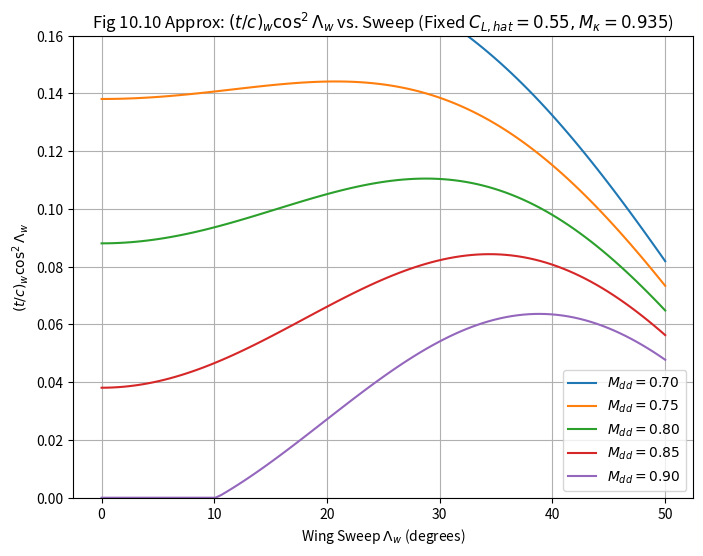
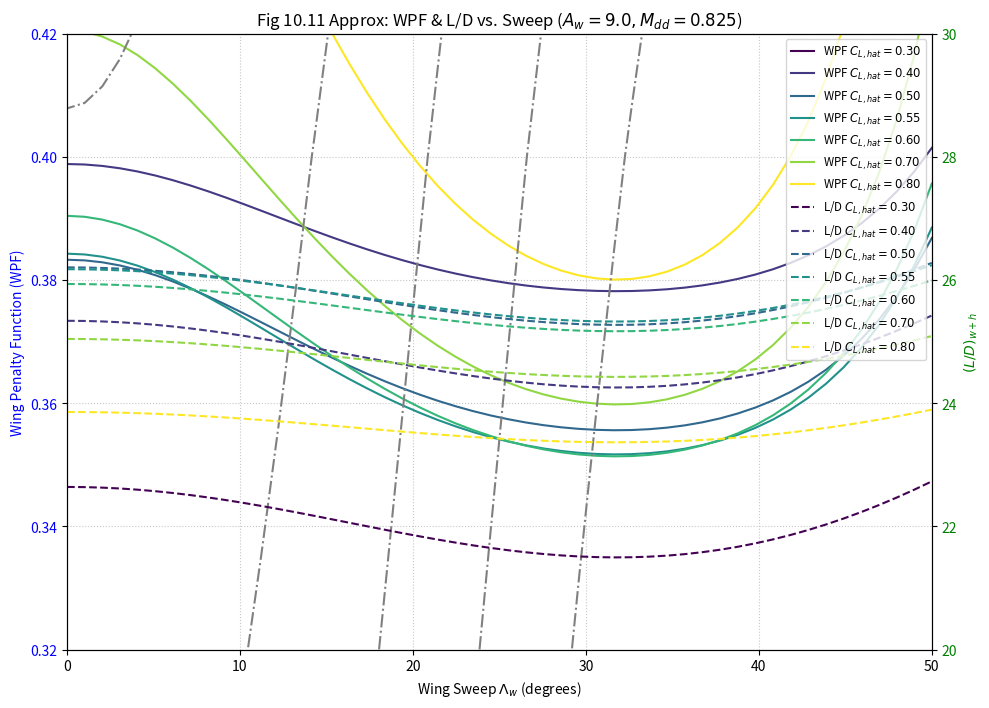
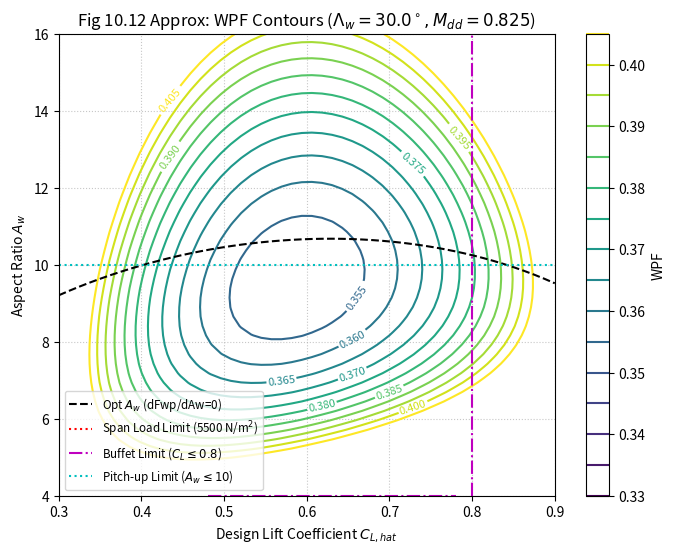

The matplotlib source for these figures, in order:
import numpy as np
import matplotlib.pyplot as plt

# --- Constants ---
H_g = 4350  # km, Fuel specific energy (H/g) for jet fuel (kerosene)
g = 9.80665 # m/s^2, standard gravity

# --- Helper Functions ---
def dynamic_pressure(rho, V):
    """Calculates dynamic pressure."""
    return 0.5 * rho * V**2

def dynamic_pressure_mach(gamma, p, M):
    """Calculates dynamic pressure from Mach number and static pressure."""
    return 0.5 * gamma * p * M**2

# --- Section 10.3: Design Sensitivity Information (Recap for context) ---
# These are foundational for understanding WPF and MTOW calculations.

def calculate_C_Dp_hat_subsonic(C_f_eq_fuselage, S_wet_fuselage,
                                C_f_eq_vtail, S_vtail,
                                C_f_eq_nacelles, S_nacelles, # Per engine
                                N_eng,
                                C_f_eq_wing, S_wet_wing, # Exposed wing
                                C_f_eq_htail, S_htail, # Exposed htail
                                S_w_ref):
    """
    Estimates the fixed and variable parts of parasite drag area for subsonic aircraft.
    This is a conceptual representation based on Eq 10.3 and surrounding text.
    More detailed component buildup is usually needed (e.g., from Chapter 4 & 8).

    Returns:
        C_Dp_S_fix (m^2): Fixed parasite drag area (fuselage, vtail, nacelles).
        C_Dp_coeff_var (dimensionless): Coefficient for variable parasite drag (wing, htail)
                                       such that (C_Dp_S)_var = C_Dp_coeff_var * S_w_ref
    """
    # Fixed parasite drag area components
    C_Dp_S_fus = C_f_eq_fuselage * S_wet_fuselage
    C_Dp_S_vtail = C_f_eq_vtail * S_vtail
    C_Dp_S_nac = C_f_eq_nacelles * S_nacelles * N_eng
    C_Dp_S_fix = C_Dp_S_fus + C_Dp_S_vtail + C_Dp_S_nac
    
    # For actual use, one would use methods from Chapter 4 and 8 to get:
    # (CDp S)_fix from Eq 8.18 (modified for subsonic)
    # C_Dp_hat_sub (variable part coefficient) from Eq 8.17 (modified for subsonic)
    # print("Note: calculate_C_Dp_hat_subsonic is conceptual. Use detailed drag buildup.")
    return C_Dp_S_fix, 0.008 # Placeholder for C_Dp_coeff_var

def calculate_wing_plus_htail_weight_fraction_subsonic(Lambda_1, Lambda_2, A_w, C_L_hat):
    """
    Calculates wing and horizontal tail weight fraction (mu_w+h) for subsonic aircraft.
    Based on Eq. 10.11.
    Args:
        Lambda_1 (float): Wing weight parameter (Eq. 10.12).
        Lambda_2 (float): Wing weight parameter (Eq. 10.13).
        A_w (float): Wing aspect ratio.
        C_L_hat (float): Design lift coefficient.
    Returns:
        float: Wing and horizontal tail weight fraction (mu_w+h).
    """
    if C_L_hat <= 0: return np.inf # Avoid division by zero or non-physical C_L
    if A_w <=0: return np.inf
    # Ensure A_w/C_L_hat is positive for sqrt
    val_sqrt = A_w / C_L_hat
    if val_sqrt <= 0: return np.inf
        
    term1 = Lambda_1 * A_w / np.sqrt(val_sqrt)
    term2 = Lambda_2 / C_L_hat
    return term1 + term2

def calculate_propulsion_function(R_eq, eta_o_cruise, mu_T, tau_cruise, delta_cruise):
    """
    Calculates the propulsion function F_prop.
    Based on Eq. 8.32 (adapted for general use).
    Args:
        R_eq (float): Equivalent range (km) (Eq. 8.29).
        eta_o_cruise (float): Overall engine efficiency in cruise.
        mu_T (float): Power plant weight per unit take-off thrust.
        tau_cruise (float): Corrected thrust lapse rate in cruise (T_cruise / (delta_cruise * T_TO)).
        delta_cruise (float): Relative ambient pressure at cruise altitude.
    Returns:
        float: Propulsion function F_prop.
    """
    if eta_o_cruise <= 0 or tau_cruise <= 0 or delta_cruise <= 0: return np.inf
    return (R_eq / (eta_o_cruise * H_g)) + (mu_T / (tau_cruise * delta_cruise))

def calculate_WPF_subsonic(Lambda_1, Lambda_2, F_prop,
                           C_Dp_hat_var, # Variable part of parasite drag coeff related to S_w
                           C_L_hat, A_w, e_hat):
    """
    Calculates the Wing Penalty Function (WPF) for subsonic aircraft.
    Based on Eq. 10.14, assuming (CDpS)_fix drag is handled in MTOW calc.
    This WPF focuses on wing-related drag and weight contributions.
    Args:
        Lambda_1, Lambda_2: Wing weight parameters.
        F_prop: Propulsion function.
        C_Dp_hat_var: Parasite drag coefficient of wing+htail (referred to S_w).
        C_L_hat: Design lift coefficient.
        A_w: Wing aspect ratio.
        e_hat: Oswald efficiency factor (modified).
    Returns:
        float: Wing Penalty Function (F_wp).
    """
    if C_L_hat <= 0 or A_w <= 0 or e_hat <= 0: return np.inf
    
    mu_w_plus_h = calculate_wing_plus_htail_weight_fraction_subsonic(Lambda_1, Lambda_2, A_w, C_L_hat)
    if mu_w_plus_h == np.inf: return np.inf
        
    drag_term_parasite = C_Dp_hat_var / C_L_hat
    drag_term_induced = C_L_hat / (np.pi * A_w * e_hat)
    
    F_wp = mu_w_plus_h + F_prop * (drag_term_parasite + drag_term_induced)
    return F_wp

def calculate_MTOW_subsonic(W_pay, W_fix_other, F_prop, q_hat_cruise, C_Dp_S_fix,
                            mu_resf, mu_lg, F_wp):
    """
    Calculates Maximum Take-Off Weight (MTOW) for subsonic aircraft.
    Based on Eq. 10.15.
    Args:
        W_pay (float): Payload weight.
        W_fix_other (float): Other fixed weights (fuselage structure, systems, etc., excluding W_pay).
        F_prop (float): Propulsion function.
        q_hat_cruise (float): Dynamic pressure at design cruise.
        C_Dp_S_fix (float): Fixed parasite drag area (fuselage, nacelles, vtail).
        mu_resf (float): Reserve fuel fraction (W_resf / W_MTO).
        mu_lg (float): Landing gear weight fraction (W_lg / W_MTO).
        F_wp (float): Wing Penalty Function (from calculate_WPF_subsonic).
    Returns:
        float: Maximum Take-Off Weight (W_MTO).
    """
    if q_hat_cruise <0 : return np.inf
    numerator = W_pay + W_fix_other + F_prop * q_hat_cruise * C_Dp_S_fix
    denominator = 1 - (mu_resf + mu_lg + F_wp)
    if denominator <= 0:
        return np.inf # Indicates an unfeasible design
    return numerator / denominator

# --- Section 10.5: Constrained Optima ---

def check_TOFL_constraint_satisfied(W_MTO, b_w, L_TOFL_req,
                                    rho_TO, E_takeoff, k_T_takeoff, h_TO, N_eng, C0_takeoff,
                                    T_V2_over_W_TO_available):
    """
    Checks if the Take-Off Field Length (TOFL) constraint is satisfied.
    Placeholder for a detailed TOFL calculation from Chapter 9.
    Returns:
        bool: True if TOFL constraint is met, False otherwise.
        float: Calculated required T_V2 / W_TO for the given L_TOFL (conceptual).
    """
    if b_w <=0 or L_TOFL_req <=0 or rho_TO <=0 or E_takeoff <=0 : return False, np.inf
    term1_sqrt_factor = (W_MTO / b_w**2) / (L_TOFL_req * rho_TO * g * np.pi * E_takeoff)
    if term1_sqrt_factor < 0: term1_sqrt_factor = 0 

    factor_N_eng = N_eng / (0.89 * N_eng - 1) if (0.89 * N_eng - 1) > 0.001 else N_eng 

    required_T_V2_W_TO = 0.78 * factor_N_eng * np.sqrt(term1_sqrt_factor) + \
                           (42 / L_TOFL_req) * factor_N_eng
                           
    return T_V2_over_W_TO_available >= required_T_V2_W_TO, required_T_V2_W_TO


def calculate_tank_volume(eta_tank, t_c_w_avg, S_w, A_w):
    """
    Calculates available wing tank volume. Based on Eq. 10.30.
    """
    if A_w <= 0 or S_w <=0 or t_c_w_avg <=0 : return 0
    return 0.90 * eta_tank * t_c_w_avg * S_w**1.5 * A_w**-0.5

def calculate_max_fuel_weight_volume(R_m_eq, eta_o_cruise, C_Dp_hat, C_L_hat, A_w, e_hat, W_MTO, C_resf_frac, rho_fuel):
    """
    Calculates the volume of maximum fuel required (mission for R_m + reserves).
    Based on Eq. 10.31 for fuel weight, then converted to volume.
    """
    if C_L_hat <= 0 or A_w <= 0 or e_hat <= 0 or rho_fuel <=0 or eta_o_cruise <=0: return np.inf
    C_D_hat_at_C_L_hat = C_Dp_hat + C_L_hat**2 / (np.pi * A_w * e_hat)
    W_f_max_weight = W_MTO * ( (R_m_eq / (eta_o_cruise * H_g)) * (C_D_hat_at_C_L_hat / C_L_hat) + C_resf_frac )
    if W_f_max_weight < 0: return np.inf # Avoid issues if C_L_hat is very small
    return W_f_max_weight / (rho_fuel * g) 

def check_tank_volume_constraint(eta_tank, t_c_w_avg, S_w, A_w,
                                 R_m_eq, eta_o_cruise, C_Dp_hat, C_L_hat, e_hat, W_MTO, C_resf_frac, rho_fuel):
    """
    Checks if the tank volume constraint is met.
    """
    V_tank_avail = calculate_tank_volume(eta_tank, t_c_w_avg, S_w, A_w)
    V_fuel_req = calculate_max_fuel_weight_volume(R_m_eq, eta_o_cruise, C_Dp_hat, C_L_hat, A_w, e_hat, W_MTO, C_resf_frac, rho_fuel)
    return V_tank_avail >= V_fuel_req, V_tank_avail, V_fuel_req

# --- Section 10.6: Transonic Aircraft Wing ---

def calculate_mu_w_plus_h_transonic(Lambda_3, t_c_w, Lambda_w_rad, A_w, C_L_hat, Lambda_2):
    """
    Calculates wing and horizontal tail weight fraction for transonic aircraft. Eq. 10.34.
    """
    if C_L_hat <= 0 or t_c_w <= 0 or np.cos(Lambda_w_rad) == 0 or A_w <=0: return np.inf
    val_sqrt = A_w / C_L_hat
    if val_sqrt <=0: return np.inf
    term1_num = Lambda_3 * A_w * np.sqrt(val_sqrt)
    term1_den = t_c_w * (np.cos(Lambda_w_rad))**2
    term1 = term1_num / term1_den if term1_den > 0.0001 else np.inf # Avoid division by zero
    term2 = Lambda_2 / C_L_hat
    return term1 + term2

def calculate_C_Dp_hat_wing_transonic(t_c_w, Lambda_w_rad, C_f, r_prime=3.0, d_w_h=1.25):
    """
    Calculates profile drag coefficient C_Dp_hat for transonic wing (and htail). Eq. 10.39.
    """
    if t_c_w <0 or C_f <0: return np.inf
    cos_Lambda_w = np.cos(Lambda_w_rad)
    C_Dp_hat_wing_only = 2 * (1 + r_prime * t_c_w * cos_Lambda_w**2) * C_f
    return d_w_h * C_Dp_hat_wing_only

def calculate_tc_cos2_lambda_limit(M_dd, Lambda_w_rad, C_L_hat, M_kappa=0.935):
    """
    Calculates the limiting (t/c)_w * (cos Lambda_w)^2 based on M_dd constraint. Eq. 10.49.
    """
    cos_Lambda_w = np.cos(Lambda_w_rad)
    # Ensure C_L_hat is not negative for C_L_hat**1.5
    if C_L_hat < 0: C_L_hat_pow = - ((-C_L_hat)**1.5) # Or handle error
    else: C_L_hat_pow = C_L_hat**1.5

    val = (cos_Lambda_w**3) * (M_kappa - M_dd * cos_Lambda_w) - 0.115 * C_L_hat_pow
    return max(0, val) # Thickness term cannot be negative

def get_tc_from_tc_cos2_lambda(tc_cos2_lambda_val, Lambda_w_rad):
    """ Utility to get t/c from the tc_cos2_lambda_val """
    cos_Lambda_w = np.cos(Lambda_w_rad)
    if abs(cos_Lambda_w) < 0.001: return np.inf # Avoid division by zero for near 90 deg sweep
    return tc_cos2_lambda_val / (cos_Lambda_w**2)

def calculate_WPF_transonic(Lambda_3, Lambda_2, F_prop,
                            C_L_hat, A_w, Lambda_w_rad, e_hat,
                            M_dd, M_kappa=0.935, 
                            C_f=0.003, r_prime=3.0, d_w_h=1.25,
                            C_Dc=0.0005):
    """
    Calculates the Wing Penalty Function (WPF) for transonic aircraft. Eq. 10.43.
    """
    if C_L_hat <= 0 or A_w <= 0 or e_hat <=0 or F_prop <0 : return np.inf

    tc_cos2_lambda_val = calculate_tc_cos2_lambda_limit(M_dd, Lambda_w_rad, C_L_hat, M_kappa)
    t_c_w = get_tc_from_tc_cos2_lambda(tc_cos2_lambda_val, Lambda_w_rad)
    
    if t_c_w <= 0.01 or t_c_w == np.inf : 
        return np.inf

    mu_w_plus_h = calculate_mu_w_plus_h_transonic(Lambda_3, t_c_w, Lambda_w_rad, A_w, C_L_hat, Lambda_2)
    if mu_w_plus_h == np.inf: return np.inf

    C_Dp_hat_var = calculate_C_Dp_hat_wing_transonic(t_c_w, Lambda_w_rad, C_f, r_prime, d_w_h)
    if C_Dp_hat_var == np.inf: return np.inf
        
    drag_term_parasite_profile = C_Dp_hat_var / C_L_hat
    drag_term_compressibility = C_Dc / C_L_hat 
    drag_term_induced = C_L_hat / (np.pi * A_w * e_hat)
    
    total_drag_coeff_over_CL = drag_term_parasite_profile + drag_term_compressibility + drag_term_induced
    
    F_wp = mu_w_plus_h + F_prop * total_drag_coeff_over_CL
    return F_wp

def calculate_L_D_wing_plus_htail_transonic(C_L_hat, A_w, Lambda_w_rad, e_hat,
                                           M_dd, M_kappa=0.935,
                                           C_f=0.003, r_prime=3.0, d_w_h=1.25,
                                           C_Dc=0.0005):
    """
    Calculates L/D for wing + htail for transonic aircraft, considering M_dd constraint.
    """
    if C_L_hat <= 0 or A_w <= 0 or e_hat <=0: return 0

    tc_cos2_lambda_val = calculate_tc_cos2_lambda_limit(M_dd, Lambda_w_rad, C_L_hat, M_kappa)
    t_c_w = get_tc_from_tc_cos2_lambda(tc_cos2_lambda_val, Lambda_w_rad)

    if t_c_w <= 0.01 or t_c_w == np.inf: return 0

    C_Dp_hat_var = calculate_C_Dp_hat_wing_transonic(t_c_w, Lambda_w_rad, C_f, r_prime, d_w_h)
    if C_Dp_hat_var == np.inf: return 0
        
    C_D_total_wing_htail = C_Dp_hat_var + C_Dc + C_L_hat**2 / (np.pi * A_w * e_hat)
    
    if C_D_total_wing_htail <= 0: return np.inf
    return C_L_hat / C_D_total_wing_htail

def calculate_optimal_Aw_transonic_given_CL_Lambda(C_L_hat, Lambda_w_rad,
                                                    F_prop, Lambda_3, e_hat,
                                                    M_dd, M_kappa=0.935):
    """
    Calculates optimal A_w for given C_L_hat, Lambda_w_rad (transonic). Eq. 10.52 (re-derived).
    """
    if C_L_hat <= 0 or F_prop <0 or Lambda_3 <=0 or e_hat <=0: return np.inf

    tc_cos2_lambda_val = calculate_tc_cos2_lambda_limit(M_dd, Lambda_w_rad, C_L_hat, M_kappa)
    if tc_cos2_lambda_val <= 0: return np.inf

    numerator = (2/3) * F_prop * C_L_hat * tc_cos2_lambda_val
    denominator = Lambda_3 * np.pi * e_hat
    if abs(denominator) < 1e-9: return np.inf # Avoid division by zero
    
    # Ensure base of power is non-negative
    base_val = numerator / denominator
    if base_val < 0: return np.inf

    optimal_A_w = base_val**0.4
    return optimal_A_w

# --- Plotting Functions ---
def plot_figure_10_10(C_L_hat_fixed=0.55, M_kappa_fixed=0.935):
    """Plots data similar to Figure 10.10."""
    Lambda_w_deg_range = np.linspace(0, 50, 100)
    Lambda_w_rad_range = np.deg2rad(Lambda_w_deg_range)
    M_dd_values = [0.70, 0.75, 0.80, 0.85, 0.90]

    plt.figure(figsize=(8, 6))
    for M_dd in M_dd_values:
        tc_cos2_lambda_results = [calculate_tc_cos2_lambda_limit(M_dd, lw_rad, C_L_hat_fixed, M_kappa_fixed)
                                  for lw_rad in Lambda_w_rad_range]
        plt.plot(Lambda_w_deg_range, tc_cos2_lambda_results, label=f'$M_{{dd}}={M_dd:.2f}$')

    plt.xlabel('Wing Sweep $\Lambda_w$ (degrees)')
    plt.ylabel('$(t/c)_w \cos^2 \Lambda_w$')
    plt.title(f'Fig 10.10 Approx: $(t/c)_w \cos^2 \Lambda_w$ vs. Sweep (Fixed $C_{{L,hat}}={C_L_hat_fixed}, M_{{\kappa}}={M_kappa_fixed}$)')
    plt.legend()
    plt.grid(True)
    plt.ylim(0, 0.16) # Match figure y-axis
    plt.show()

def plot_figure_10_11(A_w_fixed=9.0, M_dd_fixed=0.825, M_kappa_fixed=0.935,
                        Lambda_3_val=0.0002, Lambda_2_val=0.025, F_prop_val=6.0, # Example values
                        e_hat_fixed=0.9, C_f_fixed=0.0028, r_prime_fixed=3.0,
                        d_w_h_fixed=1.25, C_Dc_fixed=0.0008):
    """Plots data similar to Figure 10.11."""
    Lambda_w_deg_range = np.linspace(0, 50, 50)
    Lambda_w_rad_range = np.deg2rad(Lambda_w_deg_range)
    C_L_hat_values = [0.3, 0.4, 0.5, 0.55, 0.6, 0.7, 0.8]

    fig, ax1 = plt.subplots(figsize=(10, 7))

    # Plot WPF
    color_idx = 0
    colors = plt.cm.viridis(np.linspace(0, 1, len(C_L_hat_values)))
    for C_L_hat in C_L_hat_values:
        wpf_results = [calculate_WPF_transonic(Lambda_3_val, Lambda_2_val, F_prop_val, C_L_hat, A_w_fixed,
                                               lw_rad, e_hat_fixed, M_dd_fixed, M_kappa_fixed, C_f_fixed,
                                               r_prime_fixed, d_w_h_fixed, C_Dc_fixed)
                       for lw_rad in Lambda_w_rad_range]
        ax1.plot(Lambda_w_deg_range, wpf_results, label=f'WPF $C_{{L,hat}}={C_L_hat:.2f}$', color=colors[color_idx])
        color_idx += 1
    
    ax1.set_xlabel('Wing Sweep $\Lambda_w$ (degrees)')
    ax1.set_ylabel('Wing Penalty Function (WPF)', color='blue')
    ax1.tick_params(axis='y', labelcolor='blue')
    ax1.set_ylim(0.32, 0.42) # Approximate from figure
    ax1.grid(True, linestyle=':', alpha=0.7)

    # Plot L/D on a second y-axis
    ax2 = ax1.twinx()
    color_idx = 0
    for C_L_hat in C_L_hat_values:
        ld_results = [calculate_L_D_wing_plus_htail_transonic(C_L_hat, A_w_fixed, lw_rad, e_hat_fixed, M_dd_fixed,
                                                            M_kappa_fixed, C_f_fixed, r_prime_fixed, d_w_h_fixed, C_Dc_fixed)
                      for lw_rad in Lambda_w_rad_range]
        ax2.plot(Lambda_w_deg_range, ld_results, linestyle='--', label=f'L/D $C_{{L,hat}}={C_L_hat:.2f}$', color=colors[color_idx])
        color_idx += 1
    ax2.set_ylabel('$(L/D)_{w+h}$', color='green')
    ax2.tick_params(axis='y', labelcolor='green')
    ax2.set_ylim(20, 30) # Approximate from figure

    # Plot t/c contours
    # Create a grid for contour plot
    L_W_DEG, C_L_H = np.meshgrid(Lambda_w_deg_range, np.array(C_L_hat_values))
    L_W_RAD = np.deg2rad(L_W_DEG)
    
    T_C_W_grid = np.zeros_like(L_W_DEG)
    for i in range(L_W_DEG.shape[0]): # Iterate over C_L_hat values
        for j in range(L_W_DEG.shape[1]): # Iterate over Lambda_w values
            clh = C_L_H[i,j]
            lwr = L_W_RAD[i,j]
            tc_cos2 = calculate_tc_cos2_lambda_limit(M_dd_fixed, lwr, clh, M_kappa_fixed)
            T_C_W_grid[i,j] = get_tc_from_tc_cos2_lambda(tc_cos2, lwr)

    contour_tc = ax1.contour(L_W_DEG, C_L_H, T_C_W_grid, levels=[0.08, 0.10, 0.12, 0.14, 0.16], colors='grey', linestyles='-.')
    ax1.clabel(contour_tc, inline=True, fontsize=8, fmt='t/c=%.2f')
    
    fig.tight_layout()
    plt.title(f'Fig 10.11 Approx: WPF & L/D vs. Sweep ($A_w={A_w_fixed}, M_{{dd}}={M_dd_fixed}$)')
    # Combine legends or place them carefully
    lines_ax1, labels_ax1 = ax1.get_legend_handles_labels()
    lines_ax2, labels_ax2 = ax2.get_legend_handles_labels()
    ax2.legend(lines_ax1 + lines_ax2, labels_ax1 + labels_ax2, loc='upper right', fontsize='small')
    
    plt.show()

def plot_figure_10_12(Lambda_w_deg_fixed=30.0, M_dd_fixed=0.825, M_kappa_fixed=0.935,
                        Lambda_3_val=0.0002, Lambda_2_val=0.025, F_prop_val=6.0,
                        e_hat_fixed=0.9, C_f_fixed=0.0028, r_prime_fixed=3.0,
                        d_w_h_fixed=1.25, C_Dc_fixed=0.0008,
                        W_MTO_example = 1100e3 * g # Example MTOW for constraints
                        ):
    """Plots data similar to Figure 10.12."""
    C_L_hat_range = np.linspace(0.3, 0.9, 50)
    A_w_range = np.linspace(4, 16, 50)
    Lambda_w_rad_fixed = np.deg2rad(Lambda_w_deg_fixed)

    CLH, AW = np.meshgrid(C_L_hat_range, A_w_range)
    WPF_grid = np.zeros_like(CLH)

    for i in range(CLH.shape[0]):
        for j in range(CLH.shape[1]):
            WPF_grid[i, j] = calculate_WPF_transonic(Lambda_3_val, Lambda_2_val, F_prop_val,
                                                     CLH[i, j], AW[i, j], Lambda_w_rad_fixed, e_hat_fixed,
                                                     M_dd_fixed, M_kappa_fixed, C_f_fixed,
                                                     r_prime_fixed, d_w_h_fixed, C_Dc_fixed)
    
    plt.figure(figsize=(8, 6))
    # WPF contours
    contour_wpf = plt.contour(CLH, AW, WPF_grid, levels=np.arange(0.33, 0.41, 0.005), cmap='viridis')
    plt.clabel(contour_wpf, inline=True, fontsize=8, fmt='%.3f')

    # Optimal A_w for given C_L_hat (Curve II from Fig 10.13 logic)
    opt_A_w_line = [calculate_optimal_Aw_transonic_given_CL_Lambda(cl, Lambda_w_rad_fixed, F_prop_val, Lambda_3_val, e_hat_fixed, M_dd_fixed, M_kappa_fixed) for cl in C_L_hat_range]
    plt.plot(C_L_hat_range, opt_A_w_line, 'k--', label='Opt $A_w$ (dFwp/dAw=0)')

    # Example Constraint Lines (Illustrative)
    # 1. Span Loading Constraint (e.g., C_L_hat / A_w = const, or W_MTO / b_w^2 = const)
    # For W_MTO/b_w^2 = 5500 N/m^2 (example value from Fig 10.7 for subsonic)
    # b_w^2 = A_w * S_w = A_w * W_MTO / (q_hat_cruise * C_L_hat)
    # W_MTO / (A_w * W_MTO / (q_hat_cruise * C_L_hat)) = 5500
    # q_hat_cruise * C_L_hat / A_w = 5500
    # Assume q_hat_cruise for M=0.8, alt=10.5km (delta=0.25, p_sl=101325, gamma=1.4)
    # p_cruise = 0.25 * 101325 = 25331 Pa
    q_hat_cruise_eg = dynamic_pressure_mach(1.4, 0.25 * 101325, 0.81) # M_des from Fig 10.11 baseline
    span_load_const_val = 5500 # N/m^2
    A_w_span_load = (q_hat_cruise_eg / span_load_const_val) * C_L_hat_range
    plt.plot(C_L_hat_range, A_w_span_load, 'r:', label=f'Span Load Limit ({span_load_const_val} N/m$^2$)')
      # 2. Buffet Limit (e.g., C_L_hat <= 0.80, from text for Fig 10.12)
    plt.axhline(y=A_w_range.min(), xmin=C_L_hat_range.min(), xmax=0.8, color='m', linestyle='-.', label='Buffet Limit ($C_L \leq 0.8$)')
    plt.axvline(x=0.8, color='m', linestyle='-.')
    # 3. Pitch-up Limit (e.g., A_w <= 10, from text for Fig 10.12)
    plt.axhline(y=10, color='c', linestyle=':', label='Pitch-up Limit ($A_w \leq 10$)')
    
    plt.xlabel('Design Lift Coefficient $C_{L,hat}$')
    plt.ylabel('Aspect Ratio $A_w$')
    plt.title(f'Fig 10.12 Approx: WPF Contours ($\Lambda_w={Lambda_w_deg_fixed}^\circ, M_{{dd}}={M_dd_fixed}$)')
    plt.legend(fontsize='small')
    plt.grid(True, linestyle=':', alpha=0.7)
    plt.ylim(min(A_w_range), max(A_w_range))
    plt.xlim(min(C_L_hat_range), max(C_L_hat_range))
    plt.colorbar(contour_wpf, label='WPF')
    plt.show()


# --- Example Usage ---
if __name__ == '__main__':
    print("--- Aircraft Design Formulas (Chapter 10) ---")

    # Example parameters for plotting, trying to align with Fig 10.11/10.12 baseline
    # These are illustrative and may need adjustment for specific aircraft
    Lambda_3_val_trans = 0.0002  # From text example for Fig 8.1, section 10.6.1
    Lambda_2_val_trans = 0.025   # From text example for Fig 8.1, section 10.3.3
    
    # Propulsion function example (needs specific mission/engine data)
    # Example: R_eq=7000km, eta_o=0.35, mu_T=0.25, tau_cruise=0.8, delta_cruise=0.25 (approx 10.5km alt for M=0.8)
    F_prop_val_trans = calculate_propulsion_function(R_eq=7000, eta_o_cruise=0.35, mu_T=0.25, tau_cruise=0.8, delta_cruise=0.25)
    print(f"Example F_prop for transonic: {F_prop_val_trans:.3f}")

    e_hat_trans = 0.90       # Modified Oswald factor
    M_dd_trans = 0.825       # Target drag divergence Mach number
    M_kappa_trans = 0.935    # Aerodynamic technology factor
    C_f_trans = 0.0028       # Skin friction coefficient
    r_prime_trans = 3.0      # Form factor for thickness drag
    d_w_h_trans = 1.25       # Htail profile drag factor
    C_Dc_trans = 0.0008      # Compressibility drag coefficient (8 counts)

    # Plot Figure 10.10
    plot_figure_10_10(C_L_hat_fixed=0.55, M_kappa_fixed=M_kappa_trans)

    # Plot Figure 10.11
    plot_figure_10_11(A_w_fixed=9.0, M_dd_fixed=M_dd_trans, M_kappa_fixed=M_kappa_trans,
                        Lambda_3_val=Lambda_3_val_trans, Lambda_2_val=Lambda_2_val_trans,
                        F_prop_val=F_prop_val_trans, e_hat_fixed=e_hat_trans,
                        C_f_fixed=C_f_trans, r_prime_fixed=r_prime_trans,
                        d_w_h_fixed=d_w_h_trans, C_Dc_fixed=C_Dc_trans)
    
    # Plot Figure 10.12
    plot_figure_10_12(Lambda_w_deg_fixed=30.0, M_dd_fixed=M_dd_trans, M_kappa_fixed=M_kappa_trans,
                        Lambda_3_val=Lambda_3_val_trans, Lambda_2_val=Lambda_2_val_trans,
                        F_prop_val=F_prop_val_trans, e_hat_fixed=e_hat_trans,
                        C_f_fixed=C_f_trans, r_prime_fixed=r_prime_trans,
                        d_w_h_fixed=d_w_h_trans, C_Dc_fixed=C_Dc_trans)
